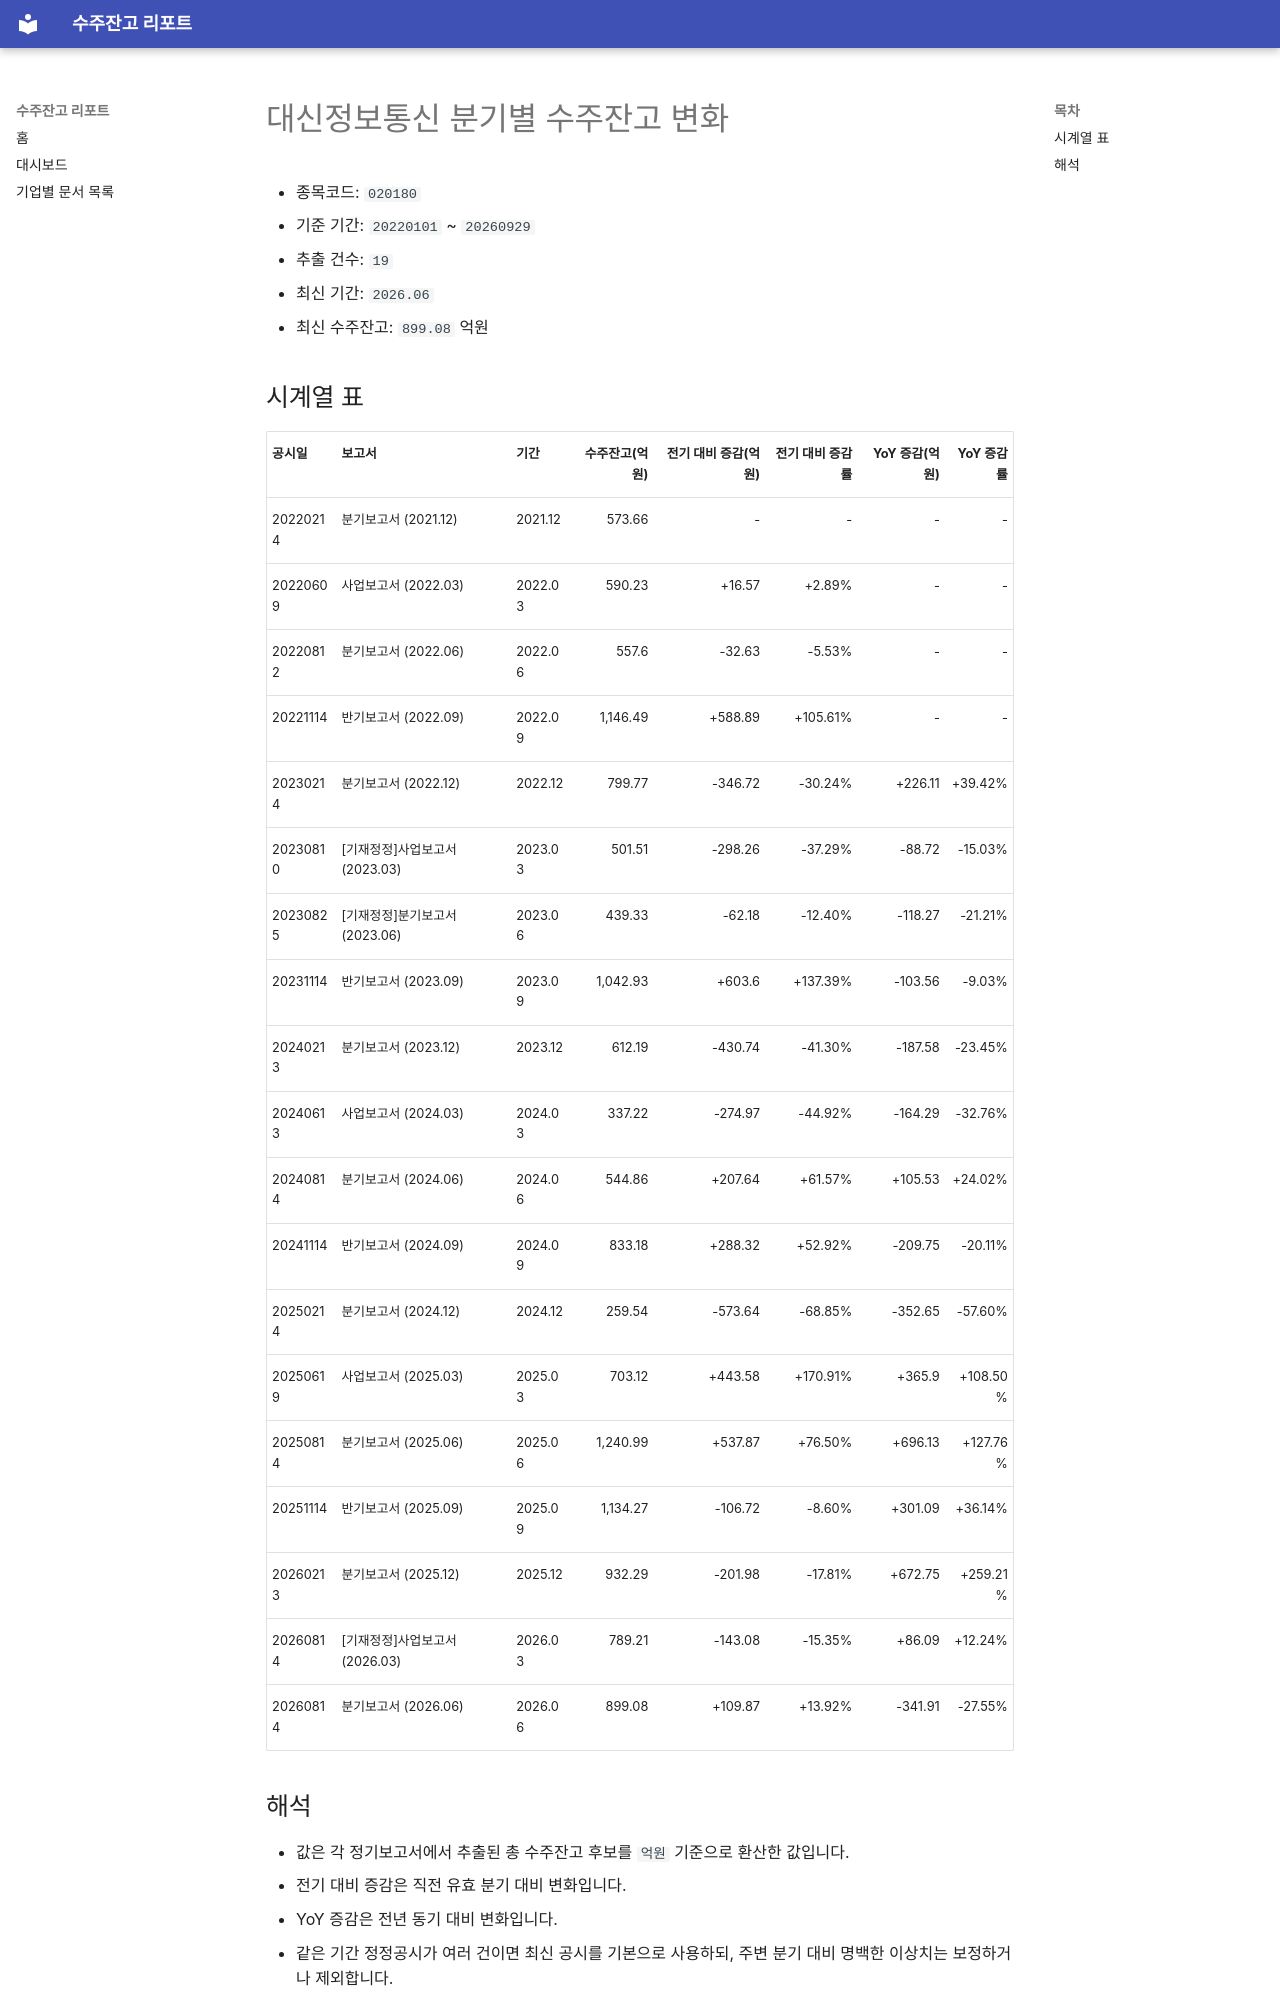

repository: agent-jaden/order-backlog-dashboard · page: companies/대신정보통신_수주잔고(020180)/index.html · generator: mkdocs

# 대신정보통신 분기별 수주잔고 변화

- 종목코드: `020180`
- 기준 기간: `20220101` ~ `20260929`
- 추출 건수: `19`
- 최신 기간: `2026.06`
- 최신 수주잔고: `899.08` 억원

## 시계열 표

| 공시일 | 보고서 | 기간 | 수주잔고(억원) | 전기 대비 증감(억원) | 전기 대비 증감률 | YoY 증감(억원) | YoY 증감률 |
| --- | --- | --- | ---: | ---: | ---: | ---: | ---: |
| 20220214 | 분기보고서 (2021.12) | 2021.12 | 573.66 | - | - | - | - |
| 20220609 | 사업보고서 (2022.03) | 2022.03 | 590.23 | +16.57 | +2.89% | - | - |
| 20220812 | 분기보고서 (2022.06) | 2022.06 | 557.6 | -32.63 | -5.53% | - | - |
| 20221114 | 반기보고서 (2022.09) | 2022.09 | 1,146.49 | +588.89 | +105.61% | - | - |
| 20230214 | 분기보고서 (2022.12) | 2022.12 | 799.77 | -346.72 | -30.24% | +226.11 | +39.42% |
| 20230810 | [기재정정]사업보고서 (2023.03) | 2023.03 | 501.51 | -298.26 | -37.29% | -88.72 | -15.03% |
| 20230825 | [기재정정]분기보고서 (2023.06) | 2023.06 | 439.33 | -62.18 | -12.40% | -118.27 | -21.21% |
| 20231114 | 반기보고서 (2023.09) | 2023.09 | 1,042.93 | +603.6 | +137.39% | -103.56 | -9.03% |
| 20240213 | 분기보고서 (2023.12) | 2023.12 | 612.19 | -430.74 | -41.30% | -187.58 | -23.45% |
| 20240613 | 사업보고서 (2024.03) | 2024.03 | 337.22 | -274.97 | -44.92% | -164.29 | -32.76% |
| 20240814 | 분기보고서 (2024.06) | 2024.06 | 544.86 | +207.64 | +61.57% | +105.53 | +24.02% |
| 20241114 | 반기보고서 (2024.09) | 2024.09 | 833.18 | +288.32 | +52.92% | -209.75 | -20.11% |
| 20250214 | 분기보고서 (2024.12) | 2024.12 | 259.54 | -573.64 | -68.85% | -352.65 | -57.60% |
| 20250619 | 사업보고서 (2025.03) | 2025.03 | 703.12 | +443.58 | +170.91% | +365.9 | +108.50% |
| 20250814 | 분기보고서 (2025.06) | 2025.06 | 1,240.99 | +537.87 | +76.50% | +696.13 | +127.76% |
| 20251114 | 반기보고서 (2025.09) | 2025.09 | 1,134.27 | -106.72 | -8.60% | +301.09 | +36.14% |
| 20260213 | 분기보고서 (2025.12) | 2025.12 | 932.29 | -201.98 | -17.81% | +672.75 | +259.21% |
| 20260814 | [기재정정]사업보고서 (2026.03) | 2026.03 | 789.21 | -143.08 | -15.35% | +86.09 | +12.24% |
| 20260814 | 분기보고서 (2026.06) | 2026.06 | 899.08 | +109.87 | +13.92% | -341.91 | -27.55% |
